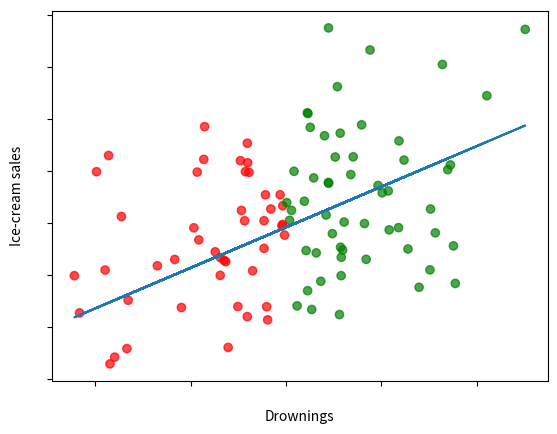

This figure's Python source:
import matplotlib.pyplot as plt
import matplotlib.axes as ax
import numpy as np
from scipy import stats 
import pandas as pd 


# set controlled variables
n_data_points = 100
stand_dev = 4
set_corr = 0.4
#set_x = np.random.uniform(1, 20, n_data_points) 
set_x = np.random.standard_normal(n_data_points)

error = 0.01

def CreateScatter(sd, x):
    temp_sd = sd
    for i in range(200):
        y = x + np.random.normal(0, temp_sd, n_data_points) # mean, sd, n data points 

        # normal distribution assumed
        # calculate correlation based on
        pear_corr, p_var = stats.pearsonr(x, y)

        # if found correlation is bigger than set correlation, increase variance; else if found correlation is smaller than set correlation, decrease variance
        if pear_corr < set_corr:
            temp_sd -= 0.05
        elif pear_corr > set_corr:
            temp_sd += 0.05

        # check if difference between target correlation and current correlation is smaller than set error
        if (np.abs(set_corr - pear_corr) < error):
            break

    return y

# save y    

# get regression variables
slope, intercept, r, p, std_err = stats.linregress(set_x, CreateScatter(stand_dev, set_x)) # cut out 


# calculate the regression line, returns y
def myfunc(x):
  return slope * x + intercept

mymodel = list(map(myfunc, set_x))

# get prediction at given point
#predict_n = myfunc(10)
#print("predict_n: ", predict_n)


# Regression line error methof for outlier detection, returns list with outlier points
def GetRegOutlier():
    outlier_list = []

    # for each y value, calculate distance to regression line at point y
    for y in CreateScatter(stand_dev, set_x):
        err = np.abs(y - myfunc(set_x))
        if err > 1:
            #add y to list
            outlier_list.append(y)
    
    return outlier_list
    


# set dot color, takes numbers array, returns color 
def SetRegOutlierColor(ol):
    for i in ol:
        if i > 2:
            clr = 'red'
            return clr
        else:
            clr = 'black'
            return clr



# IQR method
# calculate outliers based on IQR, give 1 dimentional data as input
def OutlierDetector(d):
    # calculate Q1 and Q3
    q1, q3 = np.percentile(d, [25, 75])
    iqr = q3 - q1
    upperq = q3 + 1.5*iqr
    lowerq = q1 - 1.5*iqr

    # prints
#    print("q1: ", q1)
#    print("q3: ", q3)
#    print("IQR: ", iqr)
#    print("upperq: ", upperq)
#    print("lowerq: ", lowerq)

    return upperq, lowerq

#print("min set y: ", np.min(CreateScatter(stand_dev, set_x)))
#print("max set y: ", np.max(CreateScatter(stand_dev, set_x)))
#print("outlier y: ", OutlierDetector(CreateScatter(stand_dev, set_x)))
#print("outlier y: ", OutlierDetector(CreateScatter(stand_dev, set_x)))


# IQR method
# set color dependent on IQR, give upper, lower bounds and 1d data
def SetOutlierColor(u, l, d):
    for n in d:
        # if outside IQR
        if n >= u:
            clr = 'red'
            print("outlier")
            return clr
        elif n <= l:
            clr = 'red'
            print("outlier")
            return clr
        # else it´s outside IQR
        else:
            clr = 'black'
            return clr
    


# correlation coefficient
print("r: ", r)
print("pearsons corr: ", stats.pearsonr(set_x, CreateScatter(stand_dev, set_x)))


# get y points outside IQR
#upperqy, lowerqy = OutlierDetector(CreateScatter(stand_dev, set_x))
#scatter_c = SetOutlierColor(upperqy, lowerqy, CreateScatter(stand_dev, set_x))

# get x points outside IQR
#upperqx, lowerqx = OutlierDetector(set_x)
#scatter_c = SetOutlierColor(upperqx, lowerqx, set_x)

# try color outliers
#clr = SetRegOutlierColor(GetRegOutlier())
#plt.scatter(set_x, CreateScatter(stand_dev, set_x), c=clr, alpha=0.7)


# main data
clrs = ['green' if i>0 else 'red' for i in set_x]
plt.scatter(set_x, CreateScatter(stand_dev, set_x), c=clrs , alpha=0.7)
#plt.scatter(set_x, GetRegOutlier(), c='red', alpha=0.7)


plt.plot(set_x, mymodel)

# Plot formatting
plt.yticks(color='w')
plt.xticks(color='w')
plt.xlabel("Drownings")
plt.ylabel("Ice-cream sales")

# check for outliers 
#plt.boxplot(CreateScatter(stand_dev, set_x))

plt.show()
